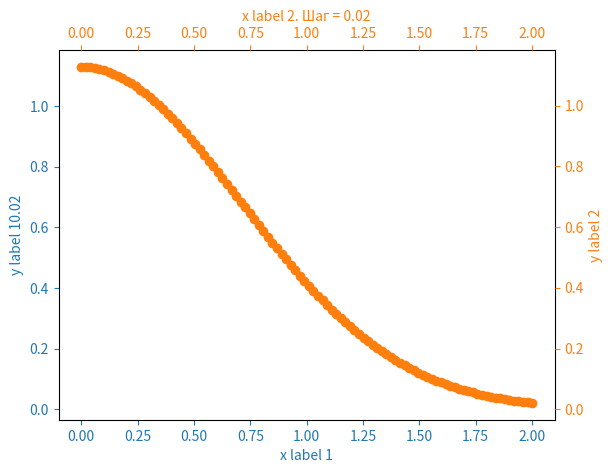
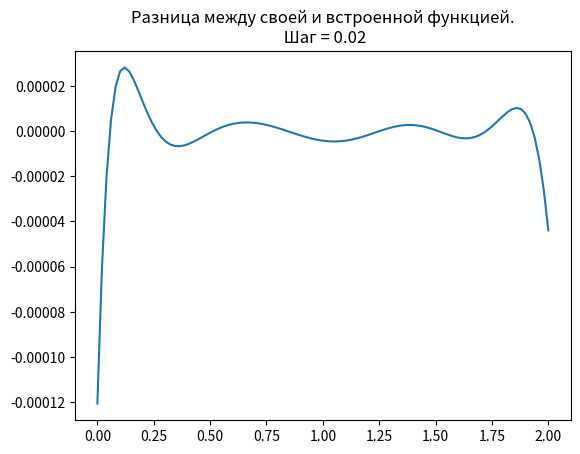

Here is the Python script that generated these plots, in order:
import numpy as np
import math
import matplotlib.pyplot as plt

a = 0.0
b = 2.0
#h = 0.2
h = (b - a) / 10
eps = 10 ** (-6)

f = []

def erf(x):
    Sn = 0
    n = 0
    while(True):
        an = ((x ** (2 * n + 1)) / (math.factorial(n) * (2 * n + 1)))
        if (abs(an) <= eps):
            break
        Sn += ((-1) ** n) * an
        n += 1
    Sn *= 2 / np.sqrt(np.pi)
    return Sn

def result1(func, step):
    xi = a
    while(xi <= b):
        res = erf(xi)
        func.append([xi, res])
        xi += step

result1(f, h)

def product_series_numerator(x, k, j, func):
    product = 1
    for i in range(len(func)):
        if (func[i][0] != func[k][0] and func[i][0] != func[j][0]):
            product *= (x - func[i][0])
    return product

def product_series_denominator(xk, k, func):
    product = 1
    for i in range(len(func)):
        if func[i][0] != func[k][0]:
            product *= (xk - func[i][0])
    return product

def l(x, k, func):
    sum = 0
    for j in range(len(func)):
        if (func[j][0] != func[k][0]):
            sum += product_series_numerator(x, k, j, func) / product_series_denominator(func[k][0], k, func)
    return sum

def result2(func, x):
    res = []
    for i in x:
        sum = 0
        row = []
        for k in range(len(func)):
            sum += func[k][1] * l(i, k, func)
        row.append(i)
        row.append(sum)
        help = (2 / np.sqrt(np.pi)) * np.exp((-1) * i ** 2)
        row.append(help)
        row.append(sum - help)
        res.append(row)
    return res

def make_test(x, res2):
    function1 = []
    for i in x:
        res = (2 / np.sqrt(np.pi)) * np.exp(-1 * i ** 2)
        function1.append(res)
    step = 2.0 / len(x)

    row0 = []
    row1 = []
    for i in res2:
        row0.append(i[0])
        row1.append(i[1])

    fig = plt.figure()
    ax = fig.add_subplot(111, label="1")
    ax2 = fig.add_subplot(111, label="2", frame_on=False)

    ax.plot(x, function1, color="C0")
    ax.set_xlabel("x label 1", color="C0")
    ax.set_ylabel("y label 1" + str(step), color="C0")
    ax.tick_params(axis='x', colors="C0")
    ax.tick_params(axis='y', colors="C0")

    ax2.scatter(row0, row1, color="C1")
    ax2.xaxis.tick_top()
    ax2.yaxis.tick_right()
    ax2.set_xlabel('x label 2. Шаг = ' + str(step), color="C1")
    ax2.set_ylabel('y label 2', color="C1")
    ax2.xaxis.set_label_position('top')
    ax2.yaxis.set_label_position('right')
    ax2.tick_params(axis='x', colors="C1")
    ax2.tick_params(axis='y', colors="C1")

    row_razn0 = []
    row_razn1 = []
    for i in res2:
        row_razn0.append(i[0])
        row_razn1.append(i[3])
    plt.figure()
    plt.title('Разница между своей и встроенной функцией.\n Шаг = ' + str(step))
    plt.plot(row_razn0, row_razn1)
    plt.show()
    return

def more_tests():
    for count in range(100, 200, 100):
        x = np.linspace(0, 2, count)
        res2 = result2(f, x)
        for j in res2:
            print(j)
        make_test(x, res2)
    return

more_tests()
# _x = np.linspace(0, 2, 10)
# funsin = []
# for i in _x:
#     res = np.sin(np.pi * i)
#     print(i, ' ', res)
#     funsin.append(res)
# plt.figure()
# plt.plot(_x, funsin)
# plt.show()

def S():
    return

def result3():

    return
